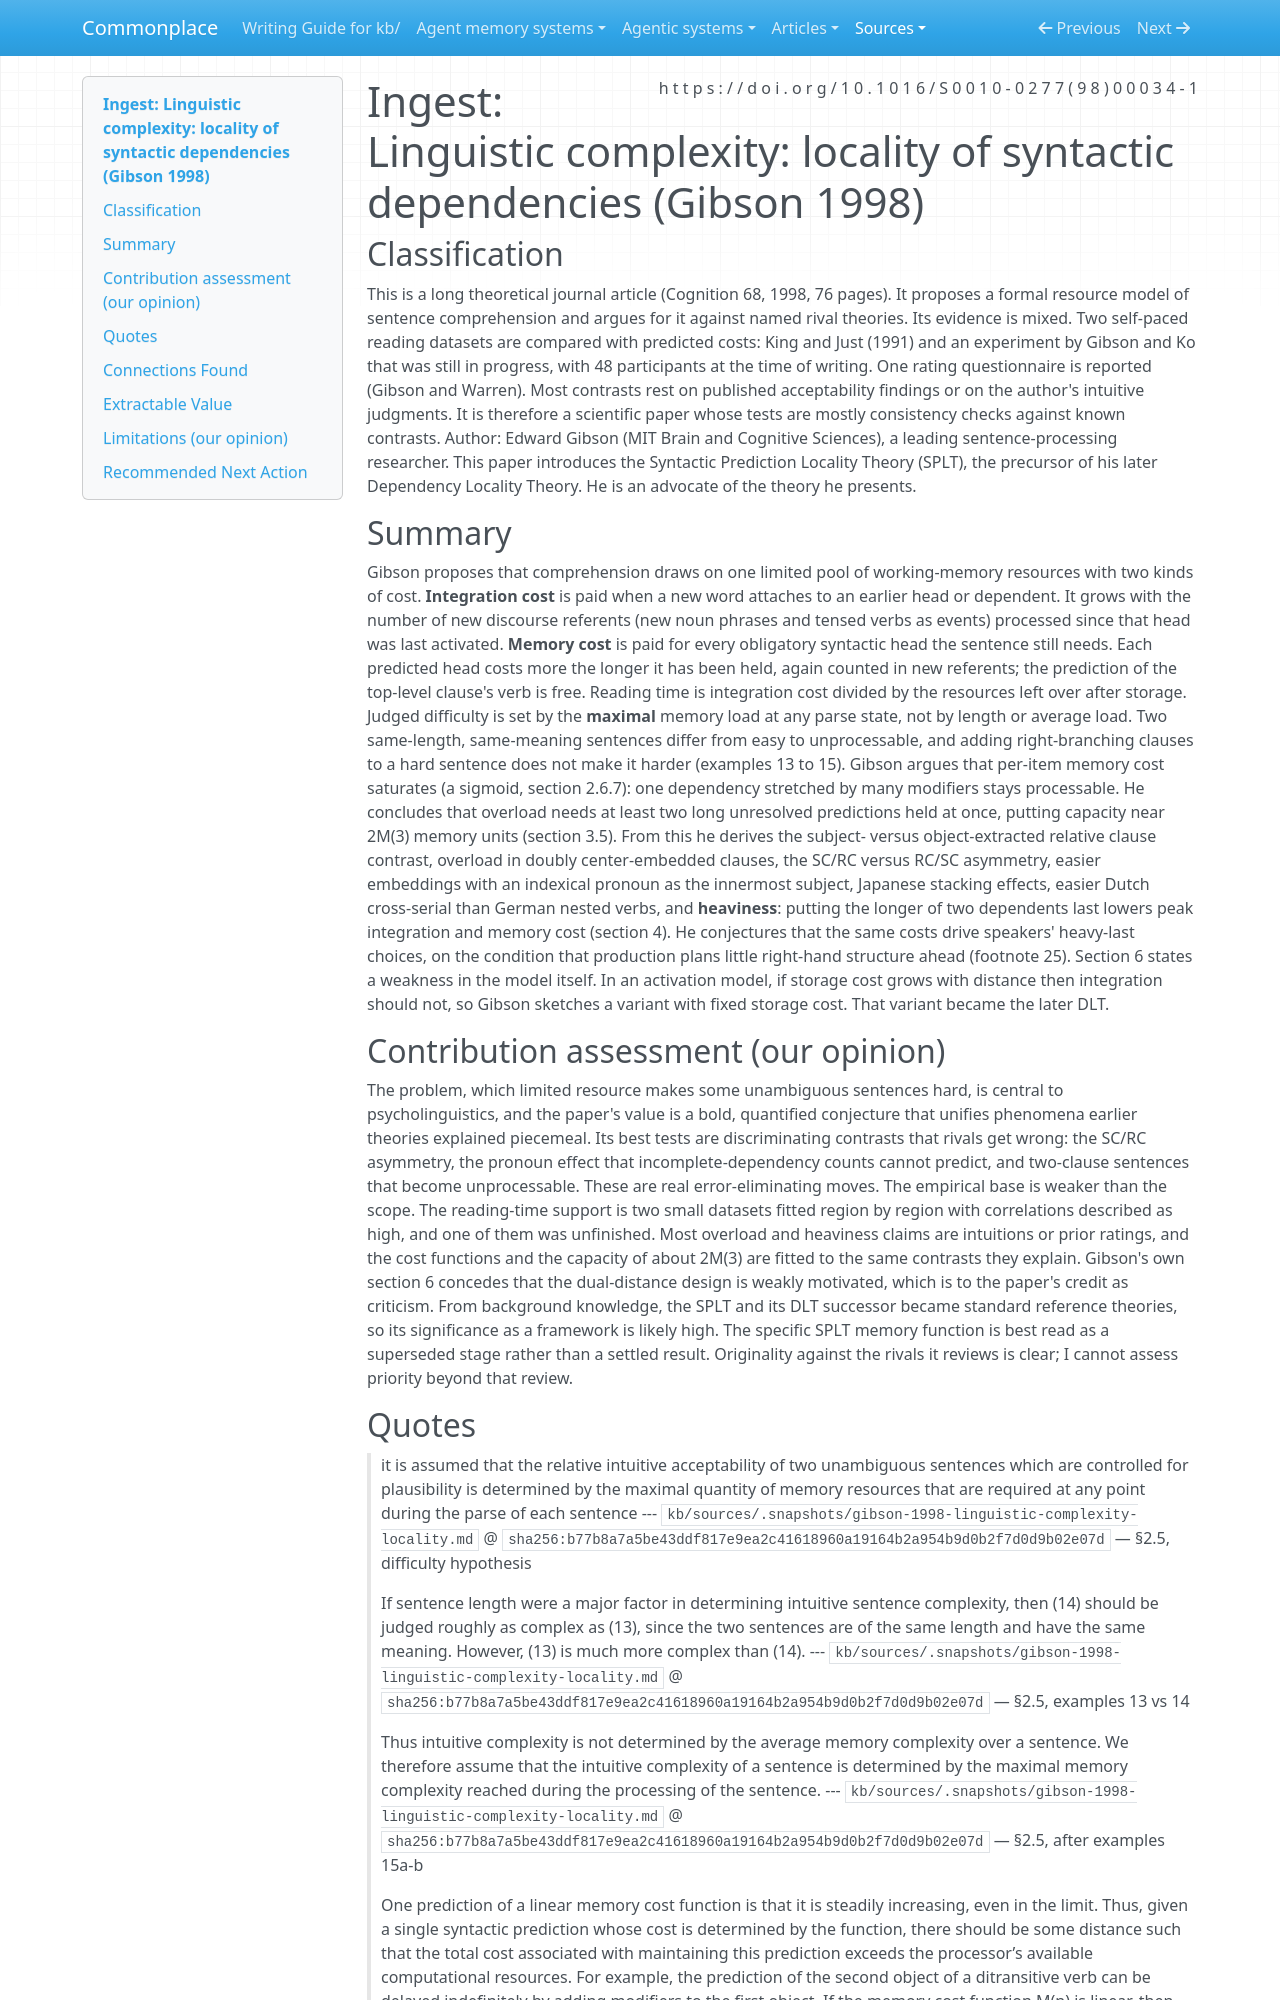

repository: zby/commonplace · page: sources/gibson-1998-linguistic-complexity-locality.ingest/index.html · generator: mkdocs

---
description: "Gibson's 1998 SPLT: human sentence difficulty tracks peak load from long-held predicted heads and distant attachments, saturating per item; supports nesting and heavy-last rules, human-only"
source: https://doi.org/10.1016/S0010-0277(98)00034-1
captured: "2026-10-26"
capture: pdftotext
capture_scope: full-source
doi: "10.1016/S0010-0277(98)00034-1"
genre: scientific-paper
snapshot_sha256: b77b8a7a5be43ddf817e9ea2c41618960a19164b2a954b9d0b2f7d0d9b02e07d
ingested: "2026-10-26"
occasion: "Commonplace is considering adding dependency-length-minimization guidance to its writing instructions for natural-language output (KB notes, instructions, operator messages) that is read by humans inside and outside the project and also by LLM agents. What does this source establish about the relation between syntactic dependency distance and processing cost, what operational word-ordering rules for writers does it support, and what are the limits of its evidence?"
type: types/ingest-report.md
domains: [writing-conventions, psycholinguistics, dependency-length, sentence-processing]
---

# Ingest: Linguistic complexity: locality of syntactic dependencies (Gibson 1998)

## Classification

This is a long theoretical journal article (Cognition 68, 1998, 76 pages). It
proposes a formal resource model of sentence comprehension and argues for it
against named rival theories. Its evidence is mixed. Two self-paced reading
datasets are compared with predicted costs: King and Just (1991) and an
experiment by Gibson and Ko that was still in progress, with 48 participants at
the time of writing. One rating questionnaire is reported (Gibson and Warren).
Most contrasts rest on published acceptability findings or on the author's
intuitive judgments. It is therefore a scientific paper whose tests are mostly
consistency checks against known contrasts.
Author: Edward Gibson (MIT Brain and Cognitive Sciences), a leading
sentence-processing researcher. This paper introduces the Syntactic Prediction
Locality Theory (SPLT), the precursor of his later Dependency Locality Theory.
He is an advocate of the theory he presents.

## Summary

Gibson proposes that comprehension draws on one limited pool of working-memory
resources with two kinds of cost. **Integration cost** is paid when a new word
attaches to an earlier head or dependent. It grows with the number of new
discourse referents (new noun phrases and tensed verbs as events) processed
since that head was last activated. **Memory cost** is paid for every
obligatory syntactic head the sentence still needs. Each predicted head costs
more the longer it has been held, again counted in new referents; the
prediction of the top-level clause's verb is free. Reading time is integration
cost divided by the resources left over after storage. Judged difficulty is set
by the **maximal** memory load at any parse state, not by length or average
load. Two same-length, same-meaning sentences differ from easy to
unprocessable, and adding right-branching clauses to a hard sentence does not
make it harder (examples 13 to 15). Gibson argues that per-item memory cost
saturates (a sigmoid, section 2.6.7): one dependency stretched by many
modifiers stays processable. He concludes that overload needs at least two long
unresolved predictions held at once, putting capacity near 2M(3) memory units
(section 3.5). From this he derives the subject- versus object-extracted
relative clause contrast, overload in doubly center-embedded clauses, the
SC/RC versus RC/SC asymmetry, easier embeddings with an indexical pronoun as
the innermost subject, Japanese stacking effects, easier Dutch cross-serial
than German nested verbs, and **heaviness**: putting the longer of two
dependents last lowers peak integration and memory cost (section 4). He
conjectures that the same costs drive speakers' heavy-last choices, on the
condition that production plans little right-hand structure ahead (footnote
25). Section 6 states a weakness in the model itself. In an activation model,
if storage cost grows with distance then integration should not, so Gibson
sketches a variant with fixed storage cost. That variant became the later DLT.

## Contribution assessment (our opinion)

The problem, which limited resource makes some unambiguous sentences hard, is
central to psycholinguistics, and the paper's value is a bold, quantified
conjecture that unifies phenomena earlier theories explained piecemeal. Its
best tests are discriminating contrasts that rivals get wrong: the SC/RC
asymmetry, the pronoun effect that incomplete-dependency counts cannot
predict, and two-clause sentences that become unprocessable. These are real
error-eliminating moves. The empirical base is weaker than the scope. The
reading-time support is two small datasets fitted region by region with
correlations described as high, and one of them was unfinished. Most overload
and heaviness claims are intuitions or prior ratings, and the cost functions
and the capacity of about 2M(3) are fitted to the same contrasts they explain.
Gibson's own section 6 concedes that the dual-distance design is weakly
motivated, which is to the paper's credit as criticism. From background
knowledge, the SPLT and its DLT successor became standard reference theories,
so its significance as a framework is likely high. The specific SPLT memory
function is best read as a superseded stage rather than a settled result.
Originality against the rivals it reviews is clear; I cannot assess priority
beyond that review.
